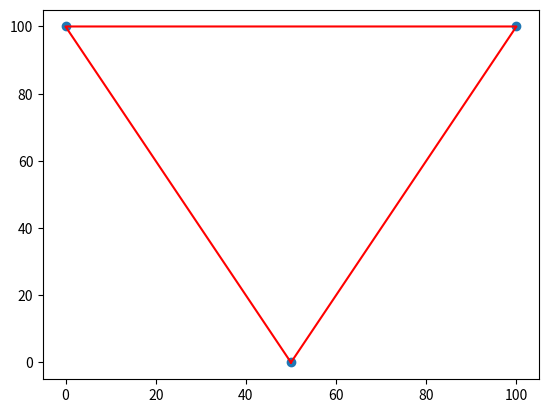
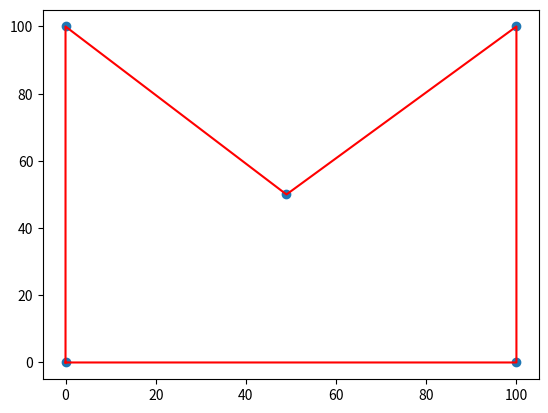

Generate these figures, in order, with matplotlib:
import matplotlib.pyplot as plt


class Vec:
    """A simple vector in 2D. Can also be used as a position vector from
       origin to define points.
    """
    def __init__(self, x, y):
        self.x = x
        self.y = y 

    def __repr__(self):
        """Return this point/vector as a string in the form "(x, y)" """
        return "({}, {})".format(self.x, self.y)

    def __add__(self, other):
        """Vector addition"""
        return Vec(self.x + other.x, self.y + other.y)

    def __sub__(self, other):
        """Vector subtraction"""
        return Vec(self.x - other.x, self.y - other.y)
    
    def __mul__(self, scale):
        """Multiplication by a scalar"""
        return Vec(self.x * scale, self.y * scale)

    def dot(self, other):
        """Dot product"""
        return self.x * other.x + self.y * other.y

    def lensq(self):
        """The square of the length"""
        return self.dot(self)

        
class PointSortKey:
    """A class for use as a key when sorting points wrt bottommost point"""
    def __init__(self, p, bottommost):
        """Construct an instance of the sort key"""
        self.direction = p - bottommost
        self.is_bottommost = self.direction.lensq() == 0  # True if p == bottommost
        
    def __lt__(self, other):
        """Compares two sort keys. p1 < p2 means the vector the from bottommost point
           to p2 is to the left of the vector from the bottommost to p1.
        """
        if self.is_bottommost:
            return True   # Ensure bottommost point is less than all other points
        elif other.is_bottommost:
            return False  # Ensure no other point is less than the bottommost
        else:
            area = self.direction.x * other.direction.y - other.direction.x * self.direction.y
            return area > 0


def simple_polygon(points):
    # Anchor point
    bottommost = min(points, key=lambda p: (p.y, p.x))
    #Compute and sort the angle of from the bottom most point
    sorted_points = sorted(points, key=lambda p: PointSortKey(p, bottommost))
    return sorted_points

# points = [
#     Vec(100, 100),
#     Vec(0, 100),
#     Vec(50, 0)]
# verts = simple_polygon(points)
# for v in verts:
#     print(v)


# points = [
#     Vec(100, 100),
#     Vec(0, 100),
#     Vec(100, 0),
#     Vec(0, 0),
#     Vec(49, 50)]
# verts = simple_polygon(points)
# for v in verts:
#     print(v)

def plot_polygon(points):
    plt.figure()
    plt.plot([p.x for p in points + points[:1]], [p.y for p in points + points[:1]], 'r-')
    plt.scatter([p.x for p in points], [p.y for p in points])
    plt.show()


points = [
    Vec(100, 100),
    Vec(0, 100),
    Vec(50, 0)]
verts = simple_polygon(points)
plot_polygon(verts)

points = [
    Vec(100, 100),
    Vec(0, 100),
    Vec(100, 0),
    Vec(0, 0),
    Vec(49, 50)]
verts = simple_polygon(points)
plot_polygon(verts)